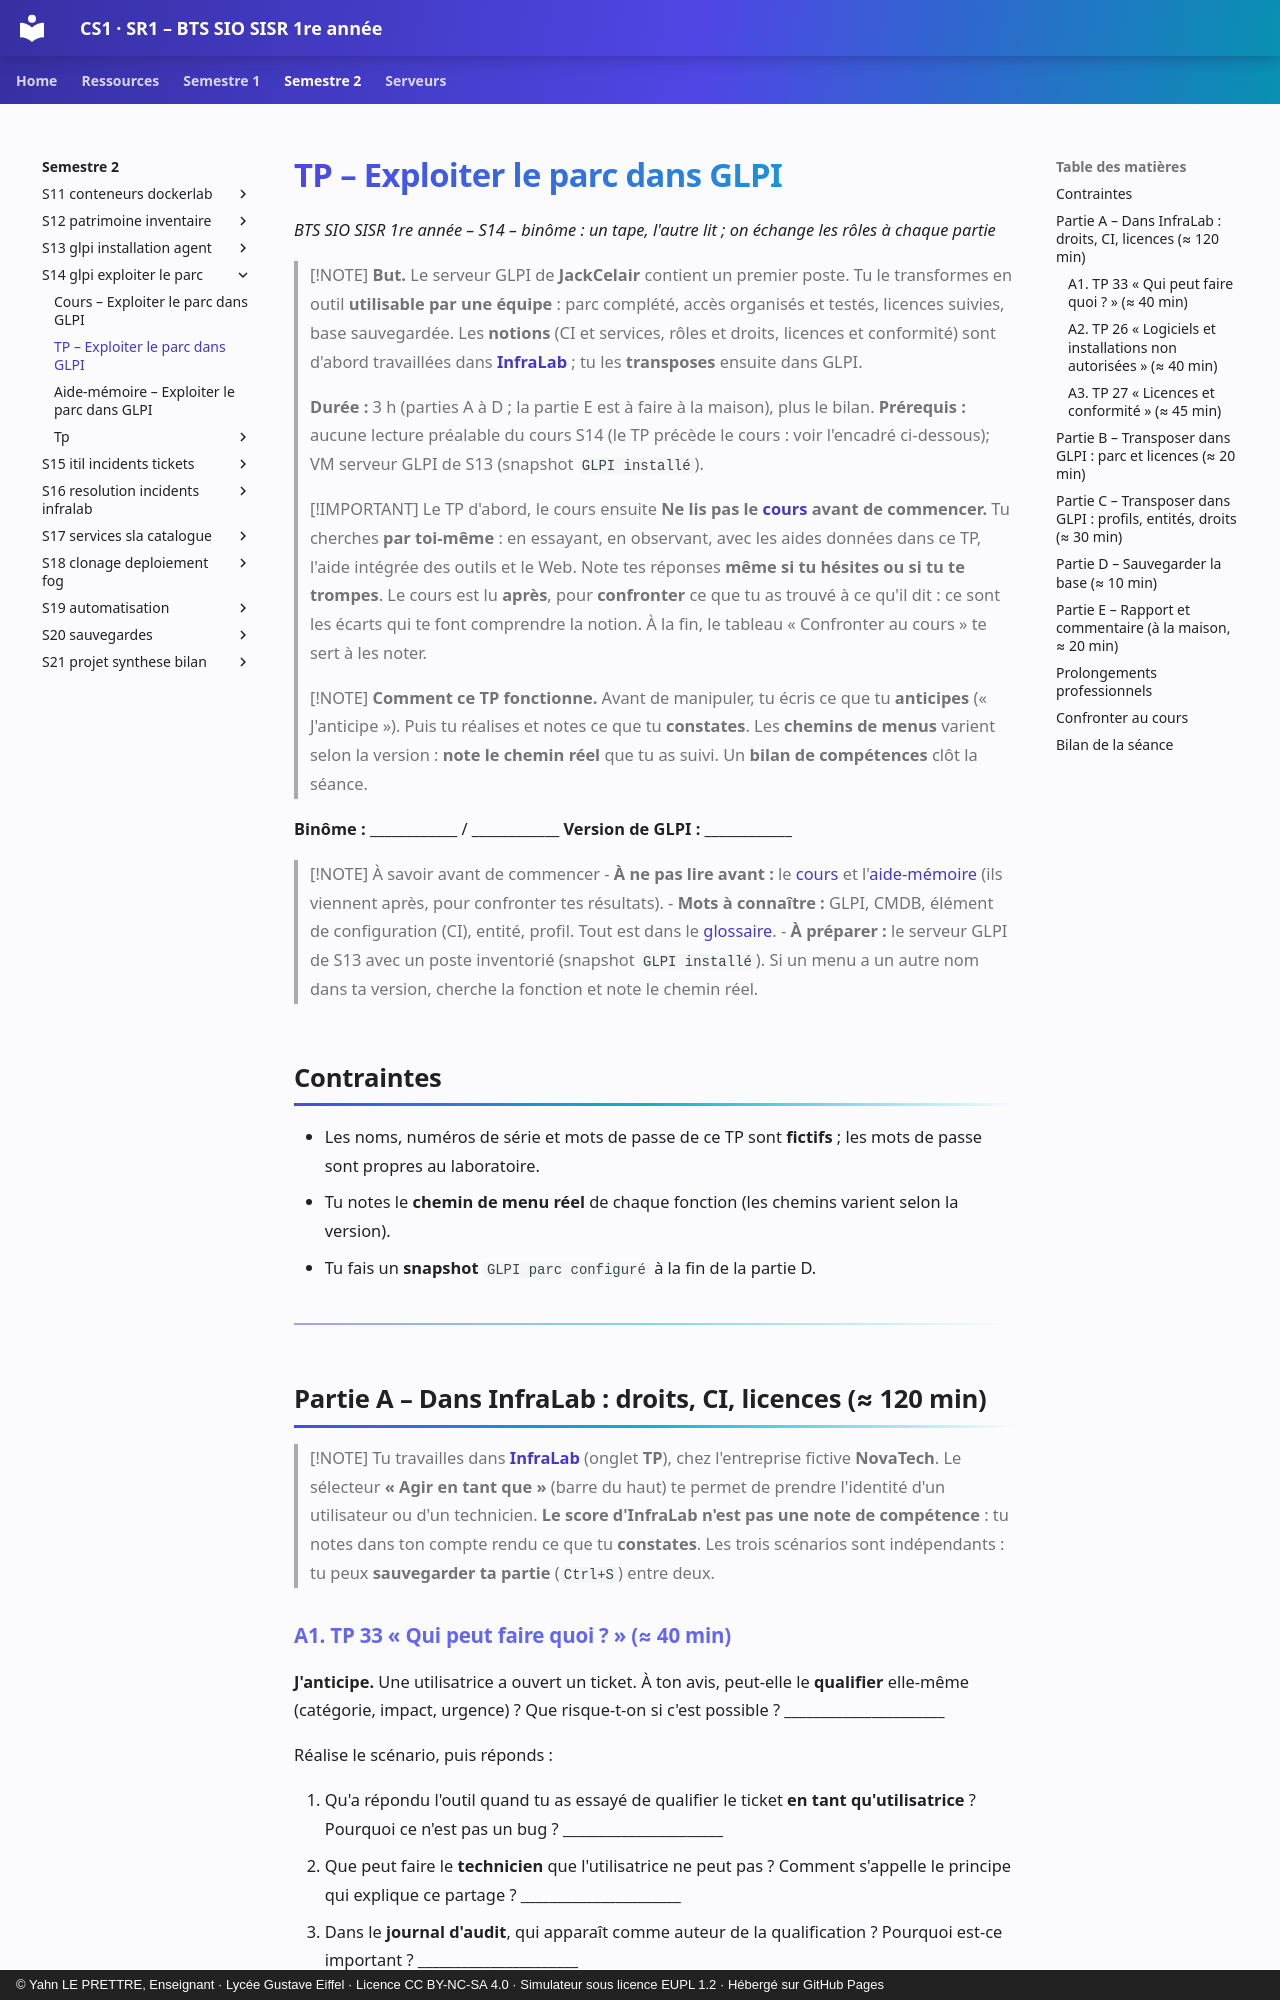

repository: YahnLP/BTS-SIO1-gustave-eiffel · page: semestre-2/S14-glpi-exploiter-le-parc/02-tp/index.html · generator: mkdocs · copyright: © Yahn LE PRETTRE, Enseignant · Lycée Gustave Eiffel · Licence CC BY-NC-SA 4.0 · Simulateur sous licence EUPL 1.2 · Hébergé sur GitHub Pages

# TP – Exploiter le parc dans GLPI

*BTS SIO SISR 1re année – S14 – binôme : un tape, l'autre lit ; on échange les rôles à chaque partie*

> [!NOTE]
> **But.** Le serveur GLPI de **JackCelair** contient un premier poste. Tu le transformes en outil **utilisable par une équipe** : parc complété, accès organisés et testés, licences suivies, base sauvegardée. Les **notions** (CI et services, rôles et droits, licences et conformité) sont d'abord travaillées dans **[InfraLab](https://yahnlp.github.io/InfraLab/)** ; tu les **transposes** ensuite dans GLPI.
>
> **Durée :** 3 h (parties A à D ; la partie E est à faire à la maison), plus le bilan. **Prérequis :** aucune lecture préalable du cours S14 (le TP précède le cours : voir l'encadré ci-dessous); VM serveur GLPI de S13 (snapshot `GLPI installé`).

> [!IMPORTANT] Le TP d'abord, le cours ensuite
> **Ne lis pas le [cours](01-cours.md) avant de commencer.** Tu cherches **par toi-même** : en essayant, en observant, avec les aides données dans ce TP, l'aide intégrée des outils et le Web. Note tes réponses **même si tu hésites ou si tu te trompes**. Le cours est lu **après**, pour **confronter** ce que tu as trouvé à ce qu'il dit : ce sont les écarts qui te font comprendre la notion. À la fin, le tableau « Confronter au cours » te sert à les noter.

> [!NOTE]
> **Comment ce TP fonctionne.** Avant de manipuler, tu écris ce que tu **anticipes** (« J'anticipe »). Puis tu réalises et notes ce que tu **constates**. Les **chemins de menus** varient selon la version : **note le chemin réel** que tu as suivi. Un **bilan de compétences** clôt la séance.

**Binôme :** ____________ / ____________  **Version de GLPI :** ____________

> [!NOTE] À savoir avant de commencer
> - **À ne pas lire avant :** le [cours](01-cours.md) et l'[aide-mémoire](03-aide-memoire.md) (ils viennent après, pour confronter tes résultats).
> - **Mots à connaître :** GLPI, CMDB, élément de configuration (CI), entité, profil. Tout est dans le [glossaire](../../ressources/glossaire.md).
> - **À préparer :** le serveur GLPI de S13 avec un poste inventorié (snapshot `GLPI installé`). Si un menu a un autre nom dans ta version, cherche la fonction et note le chemin réel.

## Contraintes

- Les noms, numéros de série et mots de passe de ce TP sont **fictifs** ; les mots de passe sont propres au laboratoire.
- Tu notes le **chemin de menu réel** de chaque fonction (les chemins varient selon la version).
- Tu fais un **snapshot** `GLPI parc configuré` à la fin de la partie D.

---

## Partie A – Dans InfraLab : droits, CI, licences (≈ 120 min)

> [!NOTE]
> Tu travailles dans **[InfraLab](https://yahnlp.github.io/InfraLab/)** (onglet **TP**), chez l'entreprise fictive **NovaTech**. Le sélecteur **« Agir en tant que »** (barre du haut) te permet de prendre l'identité d'un utilisateur ou d'un technicien. **Le score d'InfraLab n'est pas une note de compétence** : tu notes dans ton compte rendu ce que tu **constates**. Les trois scénarios sont indépendants : tu peux **sauvegarder ta partie** (`Ctrl+S`) entre deux.
